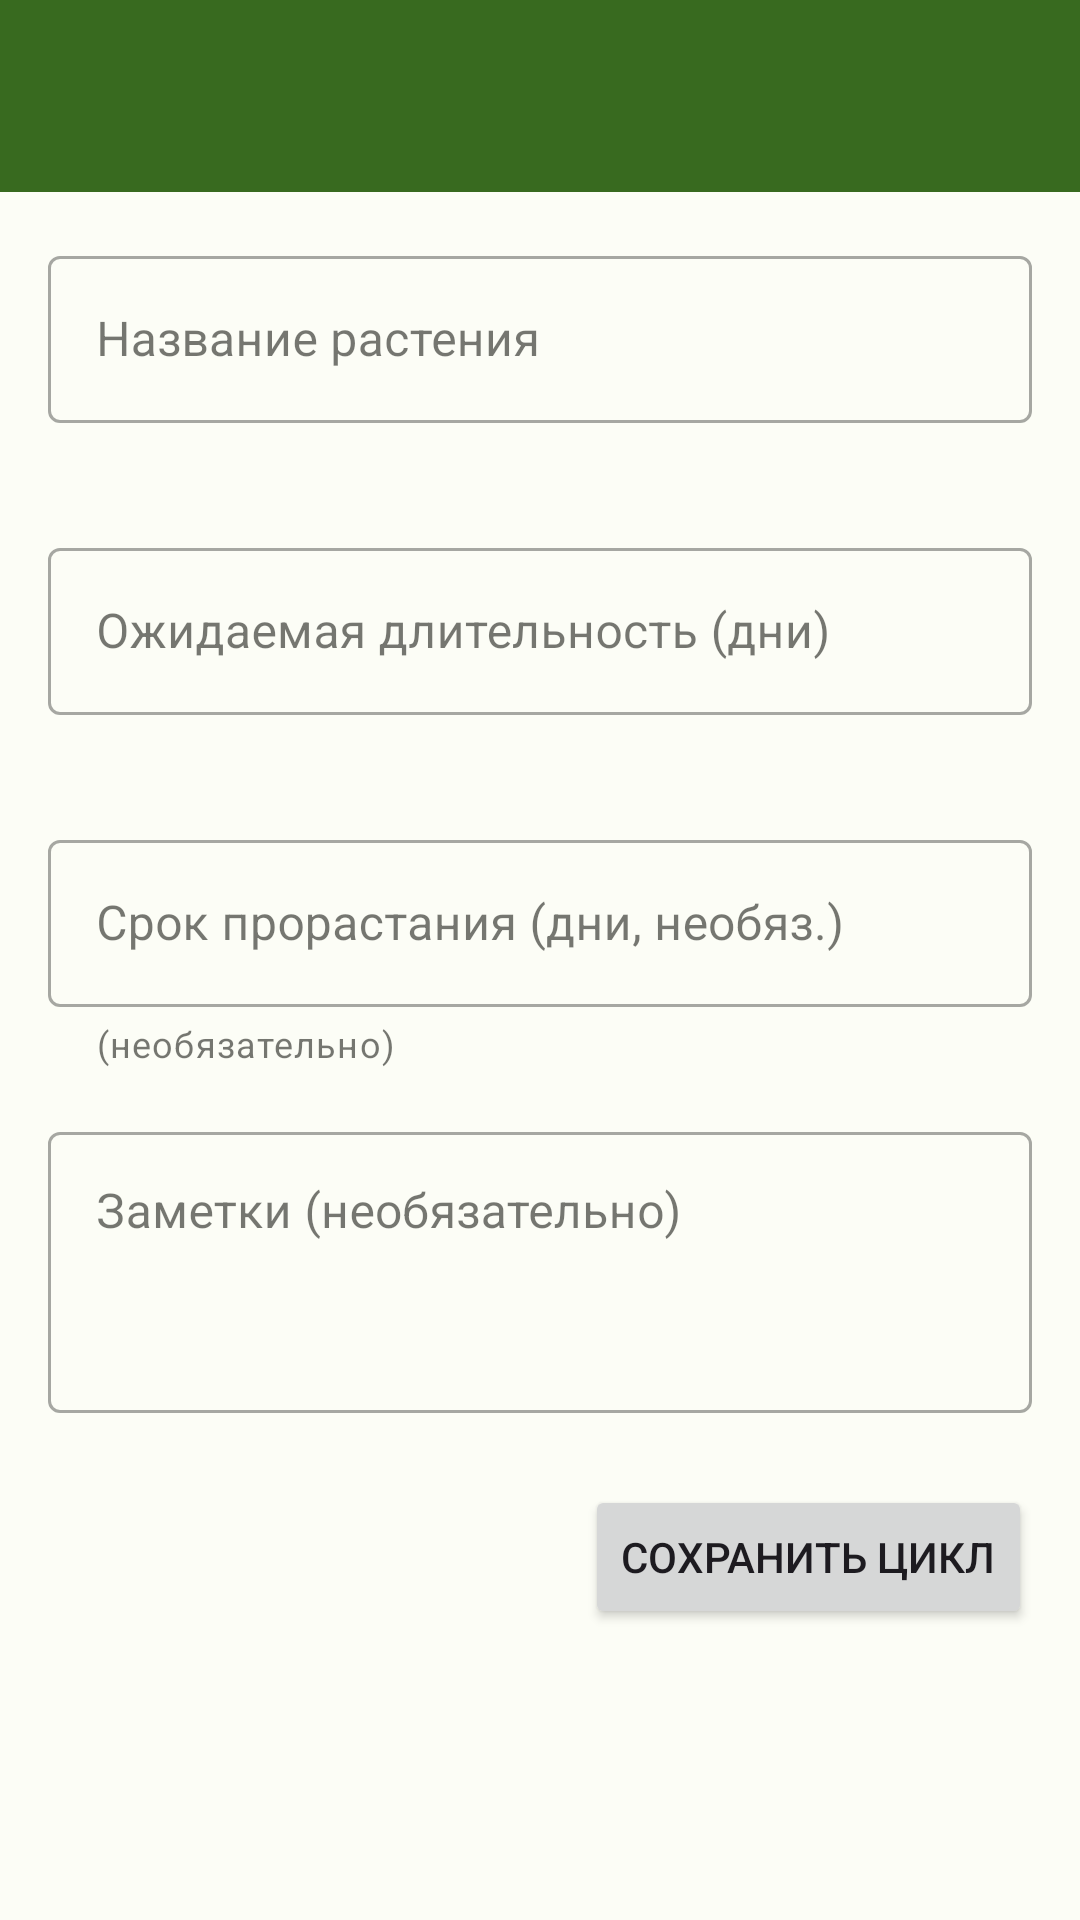

The Android layout XML behind this screen, and the referenced resources:
<!-- AndroidManifest.xml: application theme Theme.SmartFarmApp -->
<!-- res/layout/activity_add_plant.xml -->
<?xml version="1.0" encoding="utf-8"?>
<androidx.constraintlayout.widget.ConstraintLayout xmlns:android="http://schemas.android.com/apk/res/android"
    xmlns:app="http://schemas.android.com/apk/res-auto"
    xmlns:tools="http://schemas.android.com/tools"
    android:layout_width="match_parent"
    android:layout_height="match_parent"
    tools:context=".activities.AddPlantActivity">

    
    <com.google.android.material.appbar.AppBarLayout
        android:id="@+id/appBarLayout"
        android:layout_width="match_parent"
        android:layout_height="wrap_content"
        android:theme="@style/ThemeOverlay.AppCompat.Dark.ActionBar"
        app:layout_constraintEnd_toEndOf="parent"
        app:layout_constraintStart_toStartOf="parent"
        app:layout_constraintTop_toTopOf="parent">

        <com.google.android.material.appbar.MaterialToolbar
            android:id="@+id/toolbar"
            android:layout_width="match_parent"
            android:layout_height="?attr/actionBarSize"
            android:background="?attr/colorPrimary"
            app:popupTheme="@style/ThemeOverlay.AppCompat.Light" />

    </com.google.android.material.appbar.AppBarLayout>

    
    <ScrollView
        android:layout_width="0dp"
        android:layout_height="0dp"
        android:fillViewport="true"
        app:layout_constraintBottom_toBottomOf="parent"
        app:layout_constraintEnd_toEndOf="parent"
        app:layout_constraintStart_toStartOf="parent"
        app:layout_constraintTop_toBottomOf="@id/appBarLayout">

        <androidx.constraintlayout.widget.ConstraintLayout
            android:layout_width="match_parent"
            android:layout_height="wrap_content"
            android:padding="16dp">

            
            <com.google.android.material.textfield.TextInputLayout
                android:id="@+id/plantNameInputLayout"
                style="@style/Widget.MaterialComponents.TextInputLayout.OutlinedBox"
                android:layout_width="0dp"
                android:layout_height="wrap_content"
                android:hint="@string/hint_plant_name"
                app:errorEnabled="true"
                app:layout_constraintEnd_toEndOf="parent"
                app:layout_constraintStart_toStartOf="parent"
                app:layout_constraintTop_toTopOf="parent">

                <com.google.android.material.textfield.TextInputEditText
                    android:id="@+id/plantNameEditText"
                    android:layout_width="match_parent"
                    android:layout_height="wrap_content"
                    android:inputType="textCapWords" />
            </com.google.android.material.textfield.TextInputLayout>

            
            <com.google.android.material.textfield.TextInputLayout
                android:id="@+id/durationInputLayout"
                style="@style/Widget.MaterialComponents.TextInputLayout.OutlinedBox"
                android:layout_width="0dp"
                android:layout_height="wrap_content"
                android:layout_marginTop="16dp"
                android:hint="@string/hint_grow_duration_days"
                app:errorEnabled="true"
                app:layout_constraintEnd_toEndOf="parent"
                app:layout_constraintStart_toStartOf="parent"
                app:layout_constraintTop_toBottomOf="@id/plantNameInputLayout">

                <com.google.android.material.textfield.TextInputEditText
                    android:id="@+id/durationEditText"
                    android:layout_width="match_parent"
                    android:layout_height="wrap_content"
                    android:inputType="number" />
            </com.google.android.material.textfield.TextInputLayout>

            <com.google.android.material.textfield.TextInputLayout
                android:id="@+id/germinationInputLayout"
                style="@style/Widget.MaterialComponents.TextInputLayout.OutlinedBox"
                android:layout_width="0dp"
                android:layout_height="wrap_content"
                android:layout_marginTop="16dp"
                android:hint="@string/hint_germination_days"
                app:errorEnabled="true"
                app:helperText="@string/helper_optional"
                app:layout_constraintEnd_toEndOf="parent"
                app:layout_constraintStart_toStartOf="parent"
                app:layout_constraintTop_toBottomOf="@id/durationInputLayout">

                <com.google.android.material.textfield.TextInputEditText
                    android:id="@+id/germinationEditText"
                    android:layout_width="match_parent"
                    android:layout_height="wrap_content"
                    android:inputType="number" />
            </com.google.android.material.textfield.TextInputLayout>


            
            <com.google.android.material.textfield.TextInputLayout
                android:id="@+id/notesInputLayout"
                style="@style/Widget.MaterialComponents.TextInputLayout.OutlinedBox"
                android:layout_width="0dp"
                android:layout_height="wrap_content"
                android:layout_marginTop="16dp"
                android:hint="@string/hint_notes_optional"
                app:layout_constraintEnd_toEndOf="parent"
                app:layout_constraintStart_toStartOf="parent"
                app:layout_constraintTop_toBottomOf="@id/germinationInputLayout">

                <com.google.android.material.textfield.TextInputEditText
                    android:id="@+id/notesEditText"
                    android:layout_width="match_parent"
                    android:layout_height="wrap_content"
                    android:gravity="top"
                    android:inputType="textMultiLine"
                    android:minLines="3" />
            </com.google.android.material.textfield.TextInputLayout>

            
            <Button
                android:id="@+id/saveButton"
                android:layout_width="wrap_content"
                android:layout_height="wrap_content"
                android:layout_marginTop="24dp"
                android:text="@string/button_save_cycle"
                app:layout_constraintBottom_toBottomOf="parent"
                app:layout_constraintEnd_toEndOf="parent"
                app:layout_constraintTop_toBottomOf="@id/notesInputLayout"
                app:layout_constraintVertical_bias="0.0" />

        </androidx.constraintlayout.widget.ConstraintLayout>
    </ScrollView>

</androidx.constraintlayout.widget.ConstraintLayout>
<!-- resources referenced by this layout -->
<resources>
  <string name="button_save_cycle">Сохранить цикл</string>
  <string name="helper_optional">(необязательно)</string>
  <string name="hint_germination_days">Срок прорастания (дни, необяз.)</string>
  <string name="hint_grow_duration_days">Ожидаемая длительность (дни)</string>
  <string name="hint_notes_optional">Заметки (необязательно)</string>
  <string name="hint_plant_name">Название растения</string>
  <style name="Theme.SmartFarmApp" parent="Base.Theme.SmartFarmApp" />
  <color name="md_theme_light_primary">#386A1F</color>
  <color name="md_theme_light_onPrimary">#FFFFFF</color>
  <color name="md_theme_light_primaryContainer">#B9F397</color>
  <color name="md_theme_light_onPrimaryContainer">#052100</color>
  <color name="md_theme_light_secondary">#85540F</color>
  <color name="md_theme_light_onSecondary">#FFFFFF</color>
  <color name="md_theme_light_secondaryContainer">#FFDDB7</color>
  <color name="md_theme_light_onSecondaryContainer">#2D1600</color>
  <color name="md_theme_light_tertiary">#006874</color>
  <color name="md_theme_light_onTertiary">#FFFFFF</color>
  <color name="md_theme_light_tertiaryContainer">#97F0FF</color>
  <color name="md_theme_light_onTertiaryContainer">#001F24</color>
  <color name="md_theme_light_error">#BA1A1A</color>
  <color name="md_theme_light_errorContainer">#FFDAD6</color>
  <color name="md_theme_light_onError">#FFFFFF</color>
  <color name="md_theme_light_onErrorContainer">#410002</color>
  <color name="md_theme_light_background">#FCFDF6</color>
  <color name="md_theme_light_onBackground">#1A1C18</color>
  <color name="md_theme_light_surface">#FCFDF6</color>
  <color name="md_theme_light_onSurface">#1A1C18</color>
  <color name="md_theme_light_surfaceVariant">#E0E4D6</color>
  <color name="md_theme_light_onSurfaceVariant">#43483E</color>
  <color name="md_theme_light_outline">#74796D</color>
  <color name="md_theme_light_inverseOnSurface">#F1F1EB</color>
  <color name="md_theme_light_inverseSurface">#2F312D</color>
  <color name="md_theme_light_inversePrimary">#9EF0A0</color>
</resources>
